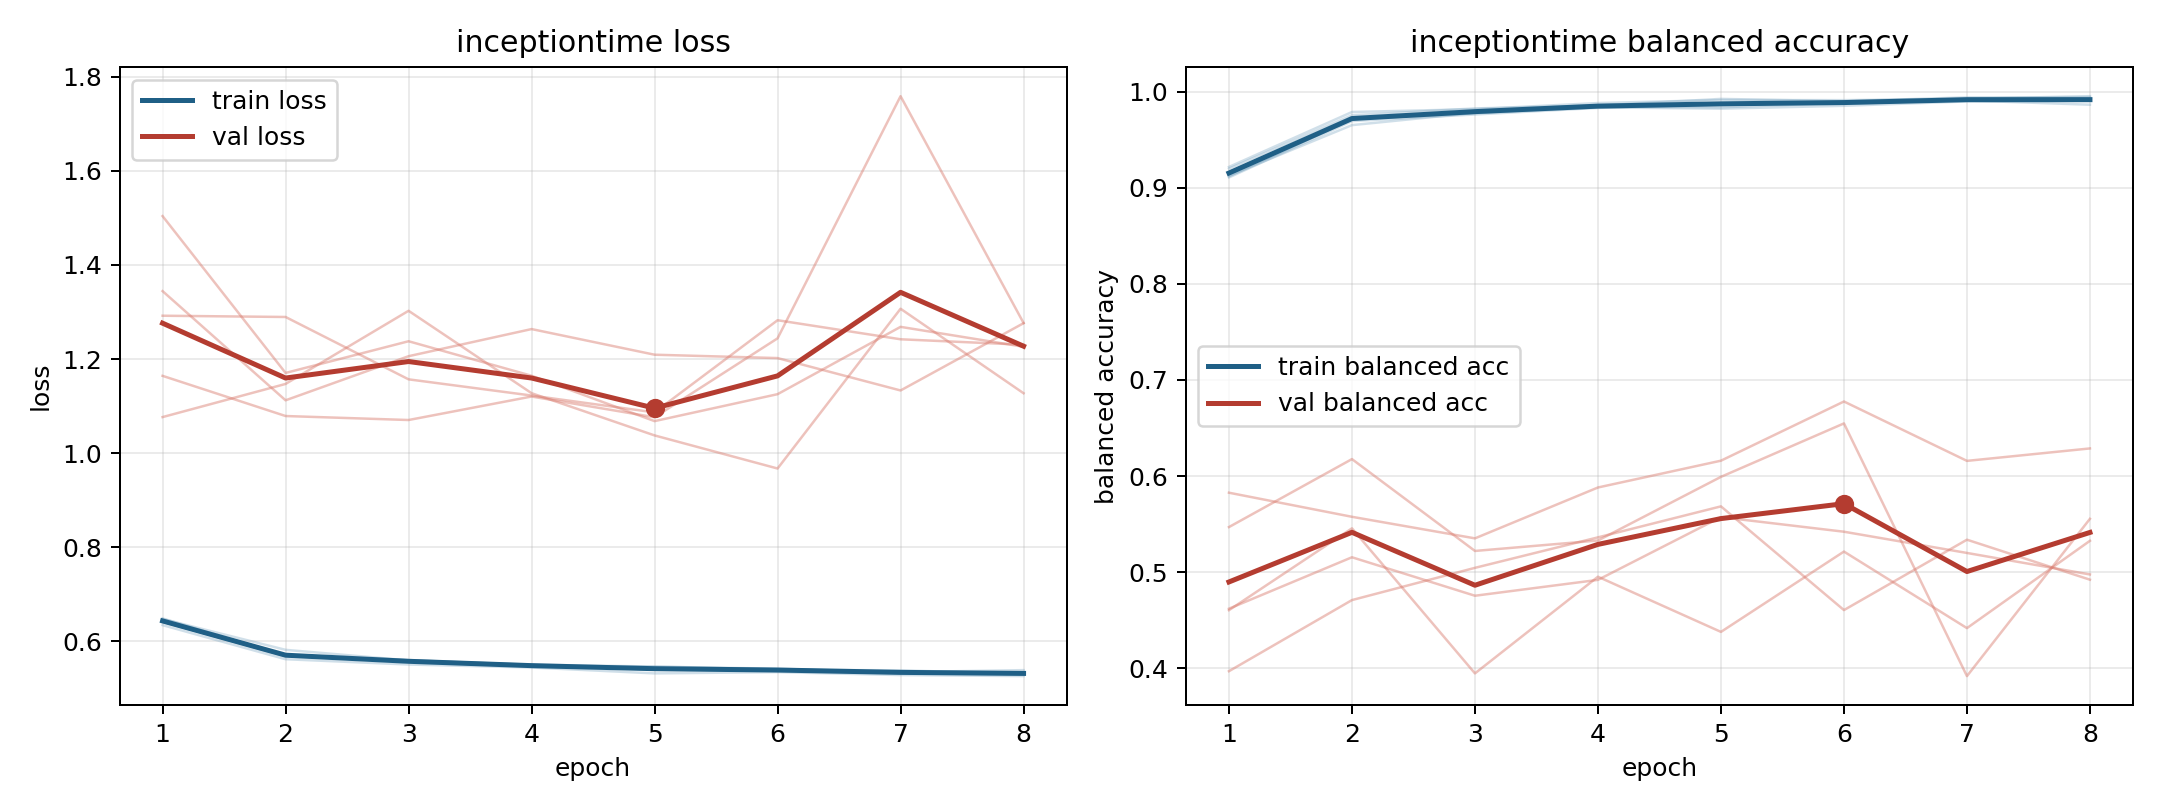

The file beside this chart, header and first rows:
model, fold, epoch, train_loss, train_balanced_accuracy, val_loss, val_balanced_accuracy
inceptiontime, 1, 1, 0.6343, 0.9198, 1.292, 0.3971
inceptiontime, 1, 2, 0.5618, 0.9753, 1.289, 0.4711
inceptiontime, 1, 3, 0.5506, 0.9824, 1.157, 0.5046
inceptiontime, 1, 4, 0.5442, 0.9854, 1.122, 0.5363
inceptiontime, 1, 5, 0.5317, 0.9923, 1.087, 0.5685
inceptiontime, 1, 6, 0.5344, 0.9899, 1.283, 0.4607
inceptiontime, 1, 7, 0.5281, 0.9939, 1.242, 0.5339
inceptiontime, 1, 8, 0.5259, 0.9941, 1.23, 0.4923
inceptiontime, 2, 1, 0.6473, 0.9124, 1.344, 0.4606
inceptiontime, 2, 2, 0.5818, 0.965, 1.112, 0.5457
inceptiontime, 2, 3, 0.5593, 0.9779, 1.206, 0.3948
inceptiontime, 2, 4, 0.5502, 0.9842, 1.264, 0.4954
inceptiontime, 2, 5, 0.5463, 0.9836, 1.209, 0.438
inceptiontime, 2, 6, 0.5401, 0.9882, 1.202, 0.5215
inceptiontime, 2, 7, 0.5347, 0.9908, 1.133, 0.4419
inceptiontime, 2, 8, 0.5301, 0.9921, 1.276, 0.5327
inceptiontime, 3, 1, 0.6412, 0.9216, 1.504, 0.4621
inceptiontime, 3, 2, 0.5677, 0.9787, 1.17, 0.5156
inceptiontime, 3, 3, 0.56, 0.9816, 1.238, 0.4756
inceptiontime, 3, 4, 0.5495, 0.988, 1.164, 0.4921
inceptiontime, 3, 5, 0.5426, 0.9911, 1.068, 0.5574
inceptiontime, 3, 6, 0.5392, 0.991, 1.125, 0.5422
inceptiontime, 3, 7, 0.5382, 0.9924, 1.268, 0.5201
inceptiontime, 3, 8, 0.5308, 0.9951, 1.226, 0.4977
inceptiontime, 4, 1, 0.6485, 0.9117, 1.077, 0.5828
inceptiontime, 4, 2, 0.5698, 0.9712, 1.147, 0.5577
inceptiontime, 4, 3, 0.5585, 0.9774, 1.303, 0.5353
inceptiontime, 4, 4, 0.5472, 0.9835, 1.127, 0.5882
inceptiontime, 4, 5, 0.546, 0.9822, 1.038, 0.6161
inceptiontime, 4, 6, 0.5417, 0.9851, 0.9673, 0.6776
inceptiontime, 4, 7, 0.5338, 0.9897, 1.307, 0.6159
inceptiontime, 4, 8, 0.5329, 0.9901, 1.127, 0.6288
inceptiontime, 5, 1, 0.645, 0.9106, 1.164, 0.547
inceptiontime, 5, 2, 0.5709, 0.9693, 1.079, 0.6177
inceptiontime, 5, 3, 0.5587, 0.9761, 1.07, 0.5222
inceptiontime, 5, 4, 0.5498, 0.9829, 1.12, 0.533
inceptiontime, 5, 5, 0.5419, 0.9866, 1.076, 0.5992
inceptiontime, 5, 6, 0.5387, 0.9883, 1.244, 0.6548
inceptiontime, 5, 7, 0.5344, 0.9907, 1.759, 0.392
inceptiontime, 5, 8, 0.5386, 0.9863, 1.277, 0.5556
